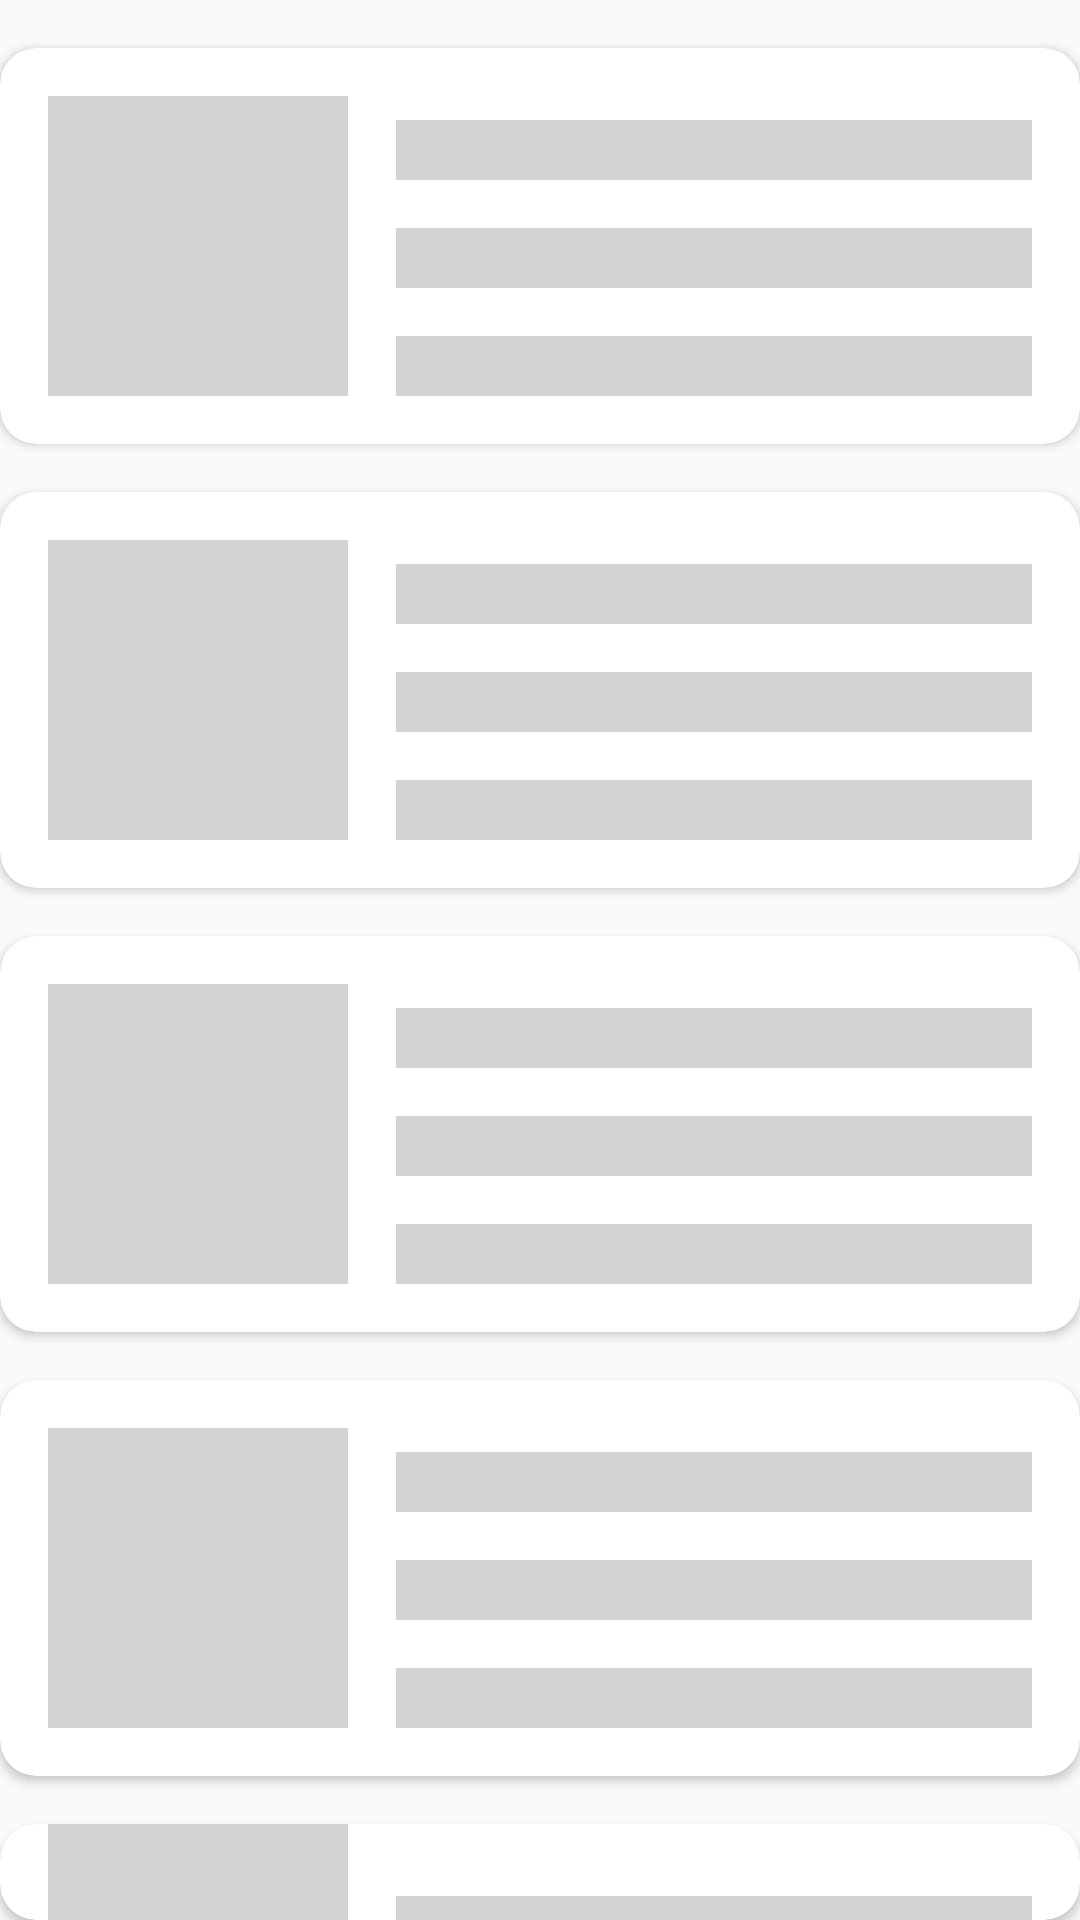

Reconstruct the res/layout file that produces this screen, plus the resources it refers to.
<!-- AndroidManifest.xml: application theme Theme.InterviewTest -->
<!-- res/layout/layout_shimmer.xml -->
<?xml version="1.0" encoding="utf-8"?>
<LinearLayout xmlns:android="http://schemas.android.com/apk/res/android"
    xmlns:app="http://schemas.android.com/apk/res-auto"
    android:layout_width="match_parent"
    android:layout_height="wrap_content"
    android:layout_margin="16dp"
    android:elevation="10dp"
    android:orientation="vertical"
    app:cardCornerRadius="10dp">

    <include
        layout="@layout/list_item_shimmer"
        android:layout_width="match_parent"
        android:layout_height="wrap_content"
        android:layout_marginTop="16dp" />

    <include
        layout="@layout/list_item_shimmer"
        android:layout_width="match_parent"
        android:layout_height="wrap_content"
        android:layout_marginTop="16dp" />

    <include
        layout="@layout/list_item_shimmer"
        android:layout_width="match_parent"
        android:layout_height="wrap_content"
        android:layout_marginTop="16dp" />

    <include
        layout="@layout/list_item_shimmer"
        android:layout_width="match_parent"
        android:layout_height="wrap_content"
        android:layout_marginTop="16dp" />

    <include
        layout="@layout/list_item_shimmer"
        android:layout_width="match_parent"
        android:layout_height="wrap_content"
        android:layout_marginTop="16dp" />

    <include
        layout="@layout/list_item_shimmer"
        android:layout_width="match_parent"
        android:layout_height="wrap_content"
        android:layout_marginTop="16dp" />

    <include
        layout="@layout/list_item_shimmer"
        android:layout_width="match_parent"
        android:layout_height="wrap_content"
        android:layout_marginTop="16dp" />

    <include
        layout="@layout/list_item_shimmer"
        android:layout_width="match_parent"
        android:layout_height="wrap_content"
        android:layout_marginTop="16dp" />


</LinearLayout>
<!-- res/layout/list_item_shimmer.xml (included above) -->
<?xml version="1.0" encoding="utf-8"?>
<androidx.cardview.widget.CardView xmlns:android="http://schemas.android.com/apk/res/android"
    xmlns:app="http://schemas.android.com/apk/res-auto"
    xmlns:tools="http://schemas.android.com/tools"
    android:layout_width="match_parent"
    android:layout_height="wrap_content"
    android:layout_margin="@dimen/spacing_middle"
    android:background="@color/white"
    android:elevation="@dimen/elevation_normal"
    app:cardCornerRadius="@dimen/corner_radius_normal">

    <androidx.constraintlayout.widget.ConstraintLayout
        android:layout_width="match_parent"
        android:layout_height="wrap_content">

        <View
            android:id="@+id/image"
            android:layout_width="@dimen/image_size"
            android:layout_height="@dimen/image_size"
            android:layout_margin="@dimen/spacing_middle"
            android:background="@color/shimmer"
            android:scaleType="centerCrop"
            app:layout_constraintBottom_toBottomOf="parent"
            app:layout_constraintStart_toStartOf="parent"
            app:layout_constraintTop_toTopOf="parent"
            tools:src="@tools:sample/backgrounds/scenic" />

        <View
            android:id="@+id/type"
            android:layout_width="@dimen/none"
            android:layout_height="@dimen/spacing_large"
            android:layout_marginHorizontal="@dimen/spacing_middle"
            android:layout_marginTop="@dimen/spacing_huge"
            android:background="@color/shimmer"
            app:layout_constraintEnd_toEndOf="parent"
            app:layout_constraintStart_toEndOf="@+id/image"
            app:layout_constraintTop_toTopOf="parent"
            tools:text="@tools:sample/lorem" />

        <View
            android:id="@+id/sellInContainer"
            android:layout_width="@dimen/none"
            android:layout_height="@dimen/spacing_large"
            android:layout_marginHorizontal="@dimen/spacing_middle"
            android:layout_marginTop="@dimen/spacing_middle"
            android:background="@color/shimmer"
            app:layout_constraintEnd_toEndOf="parent"
            app:layout_constraintStart_toEndOf="@+id/image"
            app:layout_constraintTop_toBottomOf="@id/type" />

        <View
            android:id="@+id/oddsContainer"
            android:layout_width="@dimen/none"
            android:layout_height="@dimen/spacing_large"
            android:layout_marginHorizontal="@dimen/spacing_middle"
            android:layout_marginTop="@dimen/spacing_middle"
            android:background="@color/shimmer"
            android:orientation="horizontal"
            app:layout_constraintEnd_toEndOf="parent"
            app:layout_constraintStart_toEndOf="@+id/image"
            app:layout_constraintTop_toBottomOf="@id/sellInContainer" />

    </androidx.constraintlayout.widget.ConstraintLayout>

</androidx.cardview.widget.CardView>
<!-- resources referenced by this layout -->
<resources>
  <color name="shimmer">#3327291a</color>
  <color name="white">#FFFFFFFF</color>
  <dimen name="corner_radius_normal">12dp</dimen>
  <dimen name="elevation_normal">10dp</dimen>
  <dimen name="image_size">100dp</dimen>
  <dimen name="none">0dp</dimen>
  <dimen name="spacing_huge">24dp</dimen>
  <dimen name="spacing_large">20dp</dimen>
  <dimen name="spacing_middle">16dp</dimen>
  <style name="Theme.InterviewTest" parent="Theme.MaterialComponents.DayNight.NoActionBar.Bridge">
          
          <item name="colorPrimary">#f38b00</item>
          <item name="colorPrimaryVariant">@color/background</item>
          <item name="colorOnPrimary">@color/white</item>
          
          <item name="colorSecondary">@color/teal_200</item>
          <item name="colorSecondaryVariant">@color/teal_700</item>
          <item name="colorOnSecondary">@color/black</item>
          <item name="background">@color/white</item>
          
          <item name="android:statusBarColor">?attr/colorPrimaryVariant</item>
          
      </style>
  <color name="background">#66151515</color>
  <color name="teal_200">#FF03DAC5</color>
  <color name="teal_700">#FF018786</color>
  <color name="black">#FF000000</color>
</resources>
